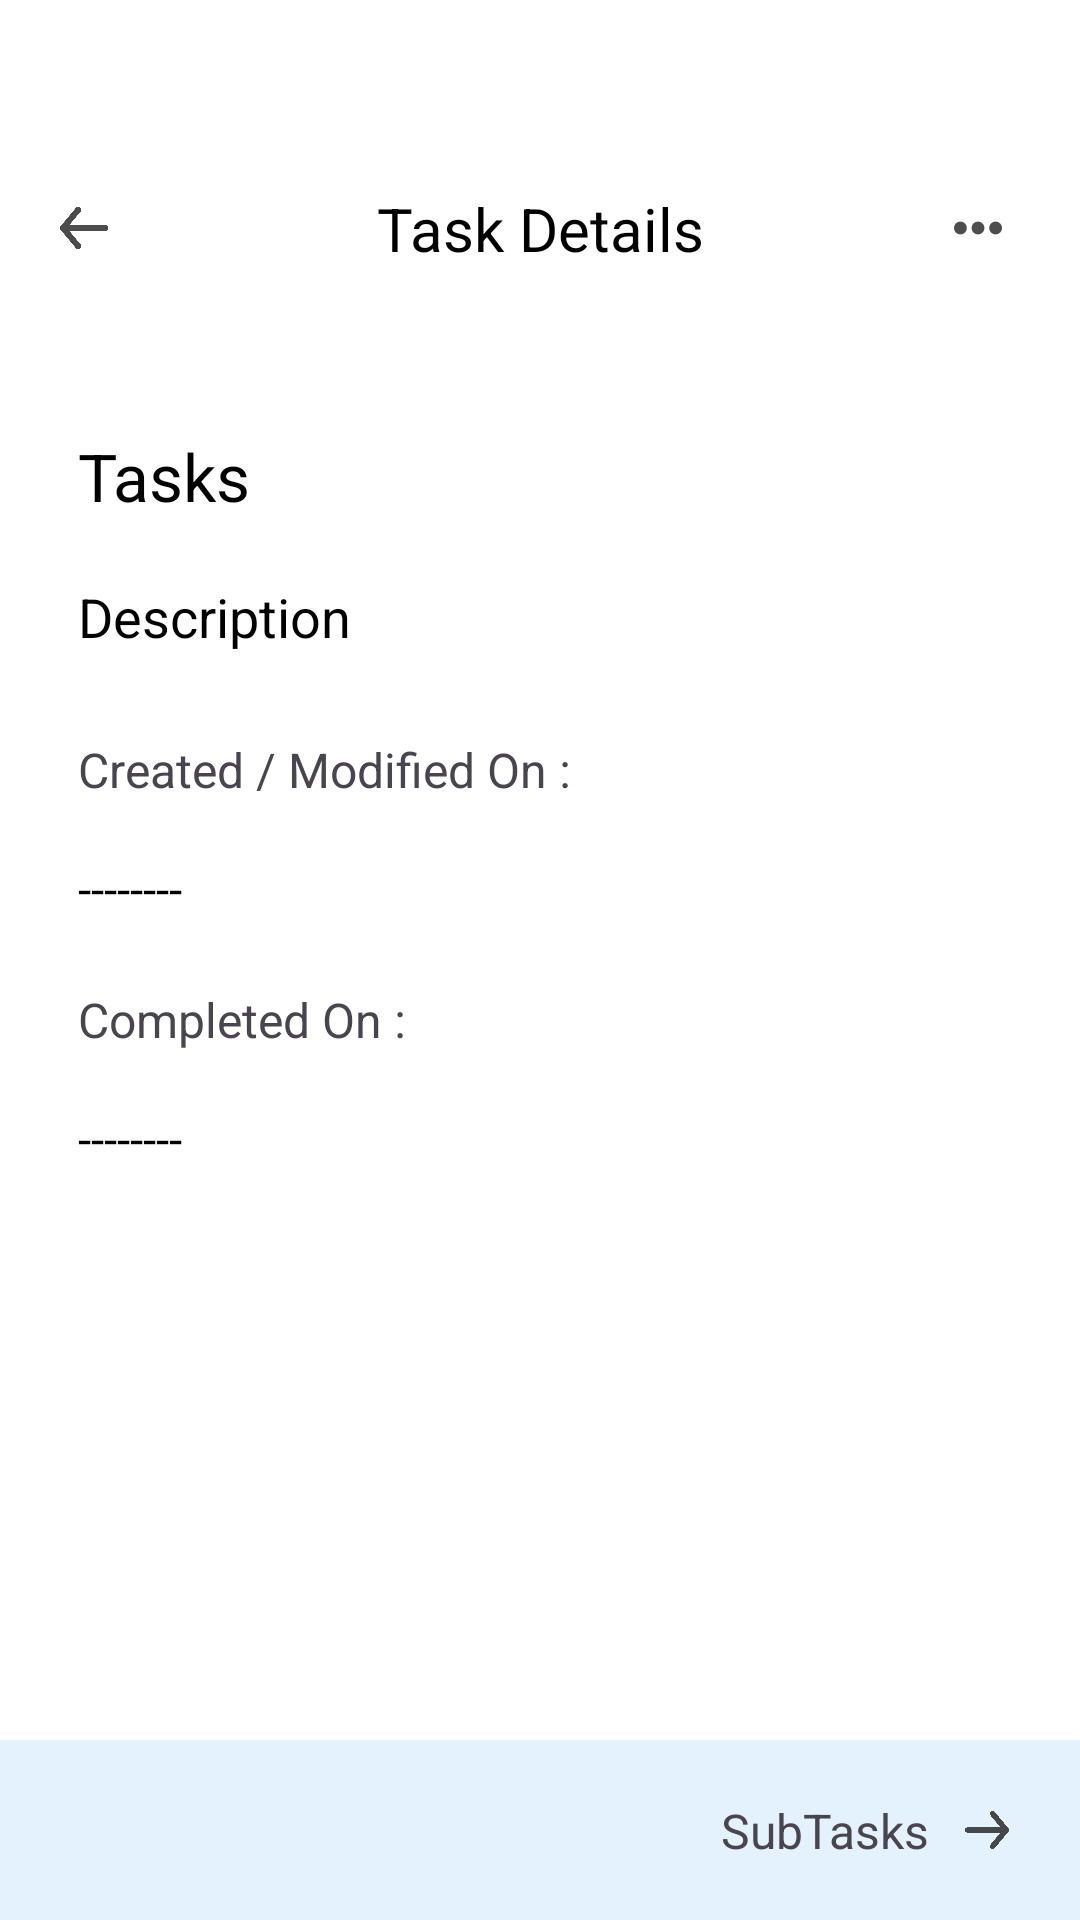

Here is an Android app screen rendered from its layout file. Give the layout XML and the strings, colors and styles it references.
<!-- AndroidManifest.xml: application theme Theme.DoNow -->
<!-- res/layout/activity_task_details.xml -->
<?xml version="1.0" encoding="utf-8"?>
<androidx.constraintlayout.widget.ConstraintLayout xmlns:android="http://schemas.android.com/apk/res/android"
    xmlns:app="http://schemas.android.com/apk/res-auto"
    xmlns:tools="http://schemas.android.com/tools"
    android:id="@+id/main"
    android:layout_width="match_parent"
    android:layout_height="match_parent"
    tools:context=".activities.TaskDetails"
    android:background="@color/white">

    <androidx.constraintlayout.widget.ConstraintLayout
        android:id="@+id/constraintLayout"
        android:layout_width="match_parent"
        android:layout_height="wrap_content"
        android:background="@drawable/top_bg"
        android:paddingTop="48dp"
        android:elevation="16dp"
        app:layout_constraintStart_toStartOf="parent"
        app:layout_constraintEnd_toEndOf="parent"
        app:layout_constraintTop_toTopOf="parent">

        <TextView
            android:id="@+id/details"
            android:layout_width="wrap_content"
            android:layout_height="wrap_content"
            android:text="@string/task_details"
            app:layout_constraintTop_toTopOf="@id/back"
            app:layout_constraintBottom_toBottomOf="@id/back"
            android:textColor="@color/black"
            android:textSize="20sp"
            app:layout_constraintEnd_toEndOf="parent"
            app:layout_constraintStart_toStartOf="parent"
            tools:layout_editor_absoluteY="48dp" />

        <ImageView
            android:id="@+id/back"
            android:layout_width="24dp"
            android:layout_height="24dp"
            android:src="@drawable/back"
            android:layout_margin="16dp"
            app:tint="#B3000000"
            app:layout_constraintStart_toStartOf="parent"
            app:layout_constraintTop_toTopOf="parent"
            app:layout_constraintBottom_toBottomOf="parent"
            tools:ignore="ContentDescription" />

        <ImageView
            android:id="@+id/options"
            android:layout_width="36dp"
            android:layout_height="36dp"
            android:padding="10dp"
            android:src="@drawable/options"
            android:layout_marginEnd="16dp"
            app:layout_constraintTop_toTopOf="@+id/back"
            app:layout_constraintBottom_toBottomOf="@+id/back"
            app:layout_constraintEnd_toEndOf="parent"
            tools:ignore="ContentDescription" />

    </androidx.constraintlayout.widget.ConstraintLayout>

    <TextView
        android:id="@+id/tvTaskName"
        android:layout_width="wrap_content"
        android:layout_height="wrap_content"
        android:layout_marginTop="40dp"
        android:layout_marginStart="26dp"
        android:textSize="22sp"
        android:textColor="@color/black"
        app:layout_constraintStart_toStartOf="parent"
        app:layout_constraintTop_toBottomOf="@+id/constraintLayout"
        android:text="@string/tasks"/>

    <TextView
        android:id="@+id/tvDescription"
        android:layout_width="wrap_content"
        android:layout_height="wrap_content"
        android:layout_marginTop="20dp"
        android:layout_marginStart="26dp"
        android:textSize="18sp"
        android:textColor="@color/black"
        app:layout_constraintStart_toStartOf="parent"
        app:layout_constraintTop_toBottomOf="@+id/tvTaskName"
        android:text="@string/description"/>

    <TextView
        android:id="@+id/tvDateTime1"
        android:layout_width="wrap_content"
        android:layout_height="wrap_content"
        android:layout_marginTop="28dp"
        android:layout_marginStart="26dp"
        android:textSize="16sp"
        app:layout_constraintStart_toStartOf="parent"
        app:layout_constraintTop_toBottomOf="@+id/tvDescription"
        android:text="@string/created_modified_on"/>

    <TextView
        android:id="@+id/tvDateTime2"
        android:layout_width="wrap_content"
        android:layout_height="wrap_content"
        android:layout_marginTop="18dp"
        android:layout_marginStart="26dp"
        android:textSize="16sp"
        android:textColor="@color/black"
        app:layout_constraintStart_toStartOf="parent"
        app:layout_constraintTop_toBottomOf="@+id/tvDateTime1"
        android:text="@string/empty"/>

    <TextView
        android:id="@+id/tvDateTime3"
        android:layout_width="wrap_content"
        android:layout_height="wrap_content"
        android:layout_marginTop="22dp"
        android:layout_marginStart="26dp"
        android:textSize="16sp"
        app:layout_constraintStart_toStartOf="parent"
        app:layout_constraintTop_toBottomOf="@+id/tvDateTime2"
        android:text="@string/completed_on"/>

    <TextView
        android:id="@+id/tvDateTime4"
        android:layout_width="wrap_content"
        android:layout_height="wrap_content"
        android:layout_marginTop="18dp"
        android:layout_marginStart="26dp"
        android:textSize="16sp"
        android:textColor="@color/black"
        app:layout_constraintStart_toStartOf="parent"
        app:layout_constraintTop_toBottomOf="@+id/tvDateTime3"
        android:text="@string/empty"/>

    <androidx.constraintlayout.widget.ConstraintLayout
        android:id="@+id/constraintLayout2"
        android:layout_width="match_parent"
        android:layout_height="60dp"
        android:background="#E3F2FD"
        app:layout_constraintBottom_toBottomOf="parent"
        app:layout_constraintEnd_toEndOf="parent"
        app:layout_constraintStart_toStartOf="parent">

        <TextView
            android:id="@+id/subTasks"
            android:layout_width="wrap_content"
            android:layout_height="wrap_content"
            android:text="@string/subtasksTxt"
            android:textSize="16sp"
            android:layout_marginEnd="8dp"
            app:layout_constraintTop_toTopOf="@+id/rightArrow"
            app:layout_constraintBottom_toBottomOf="@+id/rightArrow"
            app:layout_constraintEnd_toStartOf="@id/rightArrow"/>

        <ImageView
            android:id="@+id/rightArrow"
            android:rotation="180"
            android:layout_width="22dp"
            android:layout_height="22dp"
            android:src="@drawable/back"
            android:layout_marginEnd="20dp"
            app:tint="#B3000000"
            app:layout_constraintEnd_toEndOf="parent"
            app:layout_constraintTop_toTopOf="parent"
            app:layout_constraintBottom_toBottomOf="parent"
            tools:ignore="ContentDescription" />
    </androidx.constraintlayout.widget.ConstraintLayout>

    </androidx.constraintlayout.widget.ConstraintLayout>
<!-- resources referenced by this layout -->
<resources>
  <color name="black">#FF000000</color>
  <color name="white">#FFFFFFFF</color>
  <!-- drawable back: png bitmap (drawable, 3110 bytes) -->
  <!-- drawable options: png bitmap (drawable, 605 bytes) -->
  <string name="completed_on">Completed On :</string>
  <string name="created_modified_on">Created / Modified On :</string>
  <string name="description">Description</string>
  <string name="empty"> --------</string>
  <string name="subtasksTxt">SubTasks</string>
  <string name="task_details">Task Details</string>
  <string name="tasks">Tasks</string>
  <style name="Theme.DoNow" parent="Base.Theme.DoNow" />
  <style name="Base.Theme.DoNow" parent="Theme.Material3.DayNight.NoActionBar">
          
           <item name="colorPrimary">@color/my_light_primary</item>
          <item name="android:popupMenuStyle">@style/PopupMenuStyle</item>
      </style>
  <color name="my_light_primary">#000000</color>
  <style name="PopupMenuStyle" parent="@android:style/Widget.PopupMenu">
          <item name="android:popupBackground">@drawable/menu_bg</item>
      </style>
</resources>
